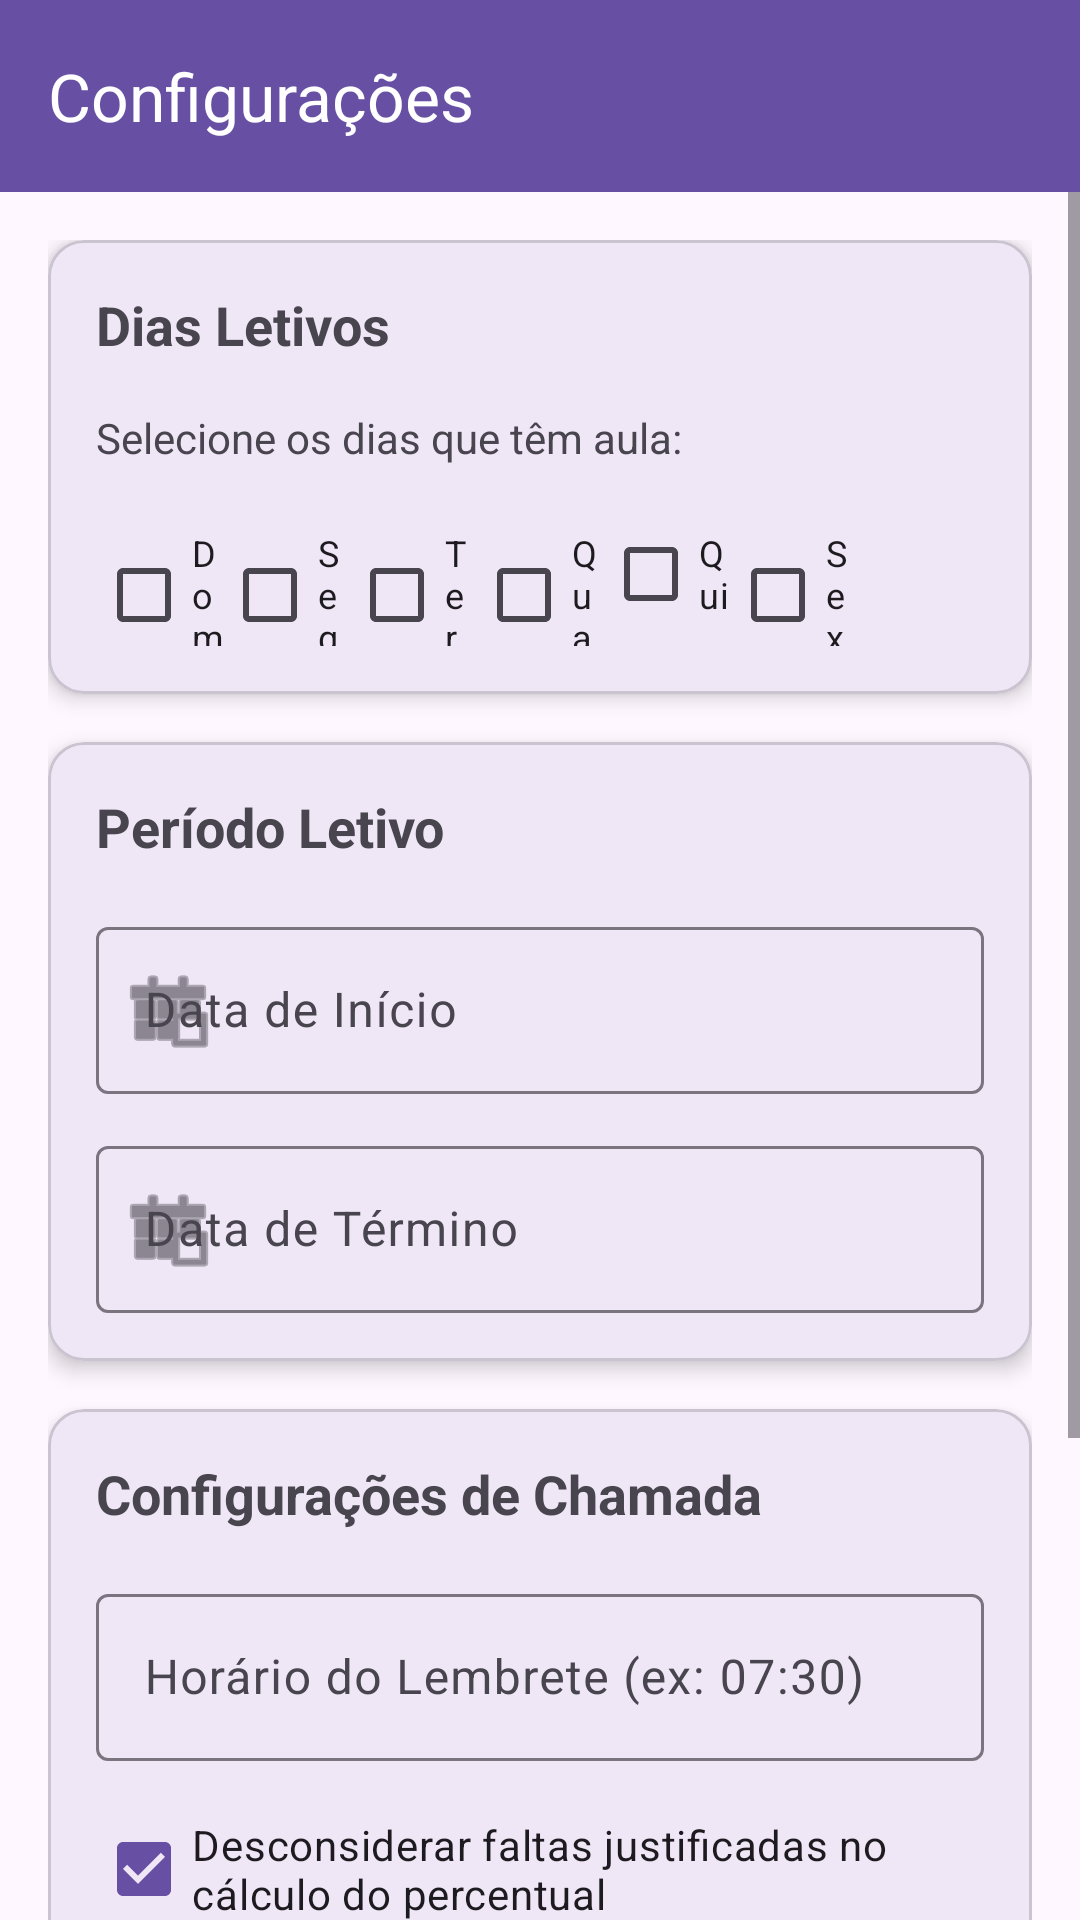

Layout XML and referenced resources for this Android screen:
<!-- AndroidManifest.xml: application theme Theme.FrequenciaEscolar -->
<!-- res/layout/activity_configuracoes.xml -->
<?xml version="1.0" encoding="utf-8"?>
<LinearLayout xmlns:android="http://schemas.android.com/apk/res/android"
    xmlns:app="http://schemas.android.com/apk/res-auto"
    android:layout_width="match_parent"
    android:layout_height="match_parent"
    android:orientation="vertical">

    <androidx.appcompat.widget.Toolbar
        android:id="@+id/toolbar"
        android:layout_width="match_parent"
        android:layout_height="?attr/actionBarSize"
        android:background="?attr/colorPrimary"
        android:theme="@style/ThemeOverlay.AppCompat.Dark.ActionBar"
        app:title="Configurações"
        app:titleTextColor="@android:color/white" />

    <ScrollView
        android:layout_width="match_parent"
        android:layout_height="match_parent">

        <LinearLayout
            android:layout_width="match_parent"
            android:layout_height="wrap_content"
            android:orientation="vertical"
            android:padding="16dp">

            
            <com.google.android.material.card.MaterialCardView
                android:layout_width="match_parent"
                android:layout_height="wrap_content"
                android:layout_marginBottom="16dp"
                app:cardCornerRadius="12dp"
                app:cardElevation="4dp">

                <LinearLayout
                    android:layout_width="match_parent"
                    android:layout_height="wrap_content"
                    android:orientation="vertical"
                    android:padding="16dp">

                    <TextView
                        android:layout_width="match_parent"
                        android:layout_height="wrap_content"
                        android:text="Dias Letivos"
                        android:textSize="18sp"
                        android:textStyle="bold"
                        android:layout_marginBottom="16dp" />

                    <TextView
                        android:layout_width="match_parent"
                        android:layout_height="wrap_content"
                        android:text="Selecione os dias que têm aula:"
                        android:textSize="14sp"
                        android:layout_marginBottom="12dp" />

                     
                    <LinearLayout
                        android:layout_width="match_parent"
                        android:layout_height="wrap_content"
                        android:orientation="horizontal"
                        android:weightSum="7">

                        <CheckBox
                            android:id="@+id/chkDomingo"
                            android:layout_width="0dp"
                            android:layout_height="wrap_content"
                        android:layout_weight="1"
                        android:text="Dom"
                        android:textSize="12sp" />

                        <CheckBox
                            android:id="@+id/chkSegunda"
                            android:layout_width="0dp"
                            android:layout_height="wrap_content"
                        android:layout_weight="1"
                        android:text="Seg"
                        android:textSize="12sp" />

                        <CheckBox
                            android:id="@+id/chkTerca"
                            android:layout_width="0dp"
                            android:layout_height="wrap_content"
                        android:layout_weight="1"
                        android:text="Ter"
                        android:textSize="12sp" />

                        <CheckBox
                            android:id="@+id/chkQuarta"
                            android:layout_width="0dp"
                            android:layout_height="wrap_content"
                        android:layout_weight="1"
                        android:text="Qua"
                        android:textSize="12sp" />

                        <CheckBox
                            android:id="@+id/chkQuinta"
                            android:layout_width="0dp"
                            android:layout_height="wrap_content"
                        android:layout_weight="1"
                        android:text="Qui"
                        android:textSize="12sp" />

                        <CheckBox
                            android:id="@+id/chkSexta"
                            android:layout_width="0dp"
                            android:layout_height="wrap_content"
                        android:layout_weight="1"
                        android:text="Sex"
                        android:textSize="12sp" />

                        <CheckBox
                            android:id="@+id/chkSabado"
                            android:layout_width="0dp"
                            android:layout_height="wrap_content"
                        android:text="Sáb"
                        android:textSize="12sp" />

                    </LinearLayout>

                </LinearLayout>

            </com.google.android.material.card.MaterialCardView>

            
            <com.google.android.material.card.MaterialCardView
                android:layout_width="match_parent"
                android:layout_height="wrap_content"
                android:layout_marginBottom="16dp"
                app:cardCornerRadius="12dp"
                app:cardElevation="4dp">

                <LinearLayout
                    android:layout_width="match_parent"
                    android:layout_height="wrap_content"
                    android:orientation="vertical"
                    android:padding="16dp">

                    <TextView
                        android:layout_width="match_parent"
                        android:layout_height="wrap_content"
                        android:text="Período Letivo"
                        android:textSize="18sp"
                        android:textStyle="bold"
                        android:layout_marginBottom="16dp" />

                    <com.google.android.material.textfield.TextInputLayout
                        android:layout_width="match_parent"
                        android:layout_height="wrap_content"
                        android:hint="Data de Início"
                        app:startIconDrawable="@android:drawable/ic_menu_today">

                        <com.google.android.material.textfield.TextInputEditText
                            android:id="@+id/etDataInicio"
                            android:layout_width="match_parent"
                            android:layout_height="wrap_content"
                            android:focusable="false"
                            android:cursorVisible="false"
                            android:inputType="date" />

                    </com.google.android.material.textfield.TextInputLayout>

                    <com.google.android.material.textfield.TextInputLayout
                        android:layout_width="match_parent"
                        android:layout_height="wrap_content"
                        android:layout_marginTop="12dp"
                        android:hint="Data de Término"
                        app:startIconDrawable="@android:drawable/ic_menu_today">

                        <com.google.android.material.textfield.TextInputEditText
                            android:id="@+id/etDataFim"
                            android:layout_width="match_parent"
                            android:layout_height="wrap_content"
                            android:focusable="false"
                            android:cursorVisible="false"
                            android:inputType="date" />

                    </com.google.android.material.textfield.TextInputLayout>

                </LinearLayout>

            </com.google.android.material.card.MaterialCardView>

            
            <com.google.android.material.card.MaterialCardView
                android:layout_width="match_parent"
                android:layout_height="wrap_content"
                android:layout_marginBottom="16dp"
                app:cardCornerRadius="12dp"
                app:cardElevation="4dp">

                <LinearLayout
                    android:layout_width="match_parent"
                    android:layout_height="wrap_content"
                    android:orientation="vertical"
                    android:padding="16dp">

                    <TextView
                        android:layout_width="match_parent"
                        android:layout_height="wrap_content"
                        android:text="Configurações de Chamada"
                        android:textSize="18sp"
                        android:textStyle="bold"
                        android:layout_marginBottom="16dp" />

                    <com.google.android.material.textfield.TextInputLayout
                        android:layout_width="match_parent"
                        android:layout_height="wrap_content"
                        android:hint="Horário do Lembrete (ex: 07:30)">

                        <com.google.android.material.textfield.TextInputEditText
                            android:id="@+id/etHorarioLembrete"
                            android:layout_width="match_parent"
                            android:layout_height="wrap_content"
                            android:inputType="time" />

                    </com.google.android.material.textfield.TextInputLayout>

                    <CheckBox
                        android:id="@+id/chkDesconsiderarJustificadas"
                        android:layout_width="match_parent"
                        android:layout_height="wrap_content"
                        android:layout_marginTop="12dp"
                        android:text="Desconsiderar faltas justificadas no cálculo do percentual"
                        android:checked="true" />

                </LinearLayout>

            </com.google.android.material.card.MaterialCardView>

            
            <Button
                android:id="@+id/btnSalvar"
                android:layout_width="match_parent"
                android:layout_height="wrap_content"
                android:layout_marginTop="8dp"
                android:text="Salvar Configurações"
                android:backgroundTint="?attr/colorPrimary" />

            <Button
                android:id="@+id/btnFeriados"
                android:layout_width="match_parent"
                android:layout_height="wrap_content"
                android:layout_marginTop="8dp"
                android:text="Gerenciar Feriados"
                android:backgroundTint="@android:color/holo_orange_dark"
                style="@style/Widget.Material3.Button.OutlinedButton" />

            <Button
                android:id="@+id/btnPermissaoAlarme"
                android:layout_width="match_parent"
                android:layout_height="wrap_content"
                android:layout_marginTop="8dp"
                android:text="Permitir alarmes exatos" />

        </LinearLayout>

    </ScrollView>

</LinearLayout>
<!-- resources referenced by this layout -->
<resources>
  <style name="Theme.FrequenciaEscolar" parent="Base.Theme.FrequenciaEscolar" />
  <style name="Base.Theme.FrequenciaEscolar" parent="Theme.Material3.DayNight.NoActionBar">
          
          <item name="popupMenuStyle">@style/MenuPopupStyle</item>
          <item name="actionOverflowMenuStyle">@style/MenuPopupStyle</item>
      </style>
  <style name="MenuPopupStyle">
          <item name="android:popupBackground">#2D2D2D</item>
          <item name="android:textColor">#FFFFFF</item>
      </style>
</resources>
